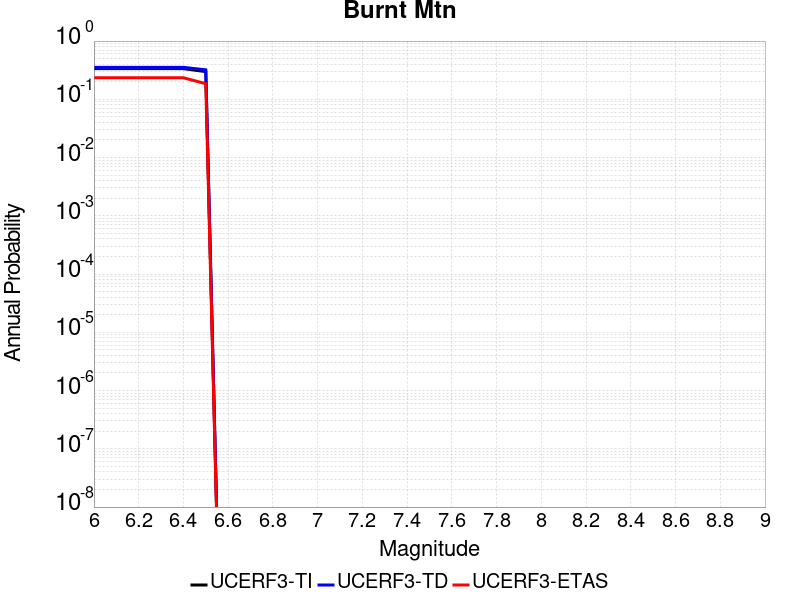

Data behind this chart, as committed beside it:
Magnitude, UCERF3-TI Prob, UCERF3-TD Prob, UCERF3-ETAS Prob
6.0, 0.3356, 0.3542, 0.2343
6.1, 0.3356, 0.3542, 0.2343
6.2, 0.3356, 0.3542, 0.2343
6.3, 0.3356, 0.3542, 0.2343
6.4, 0.3356, 0.3542, 0.2343
6.5, 0.299, 0.3206, 0.1856
